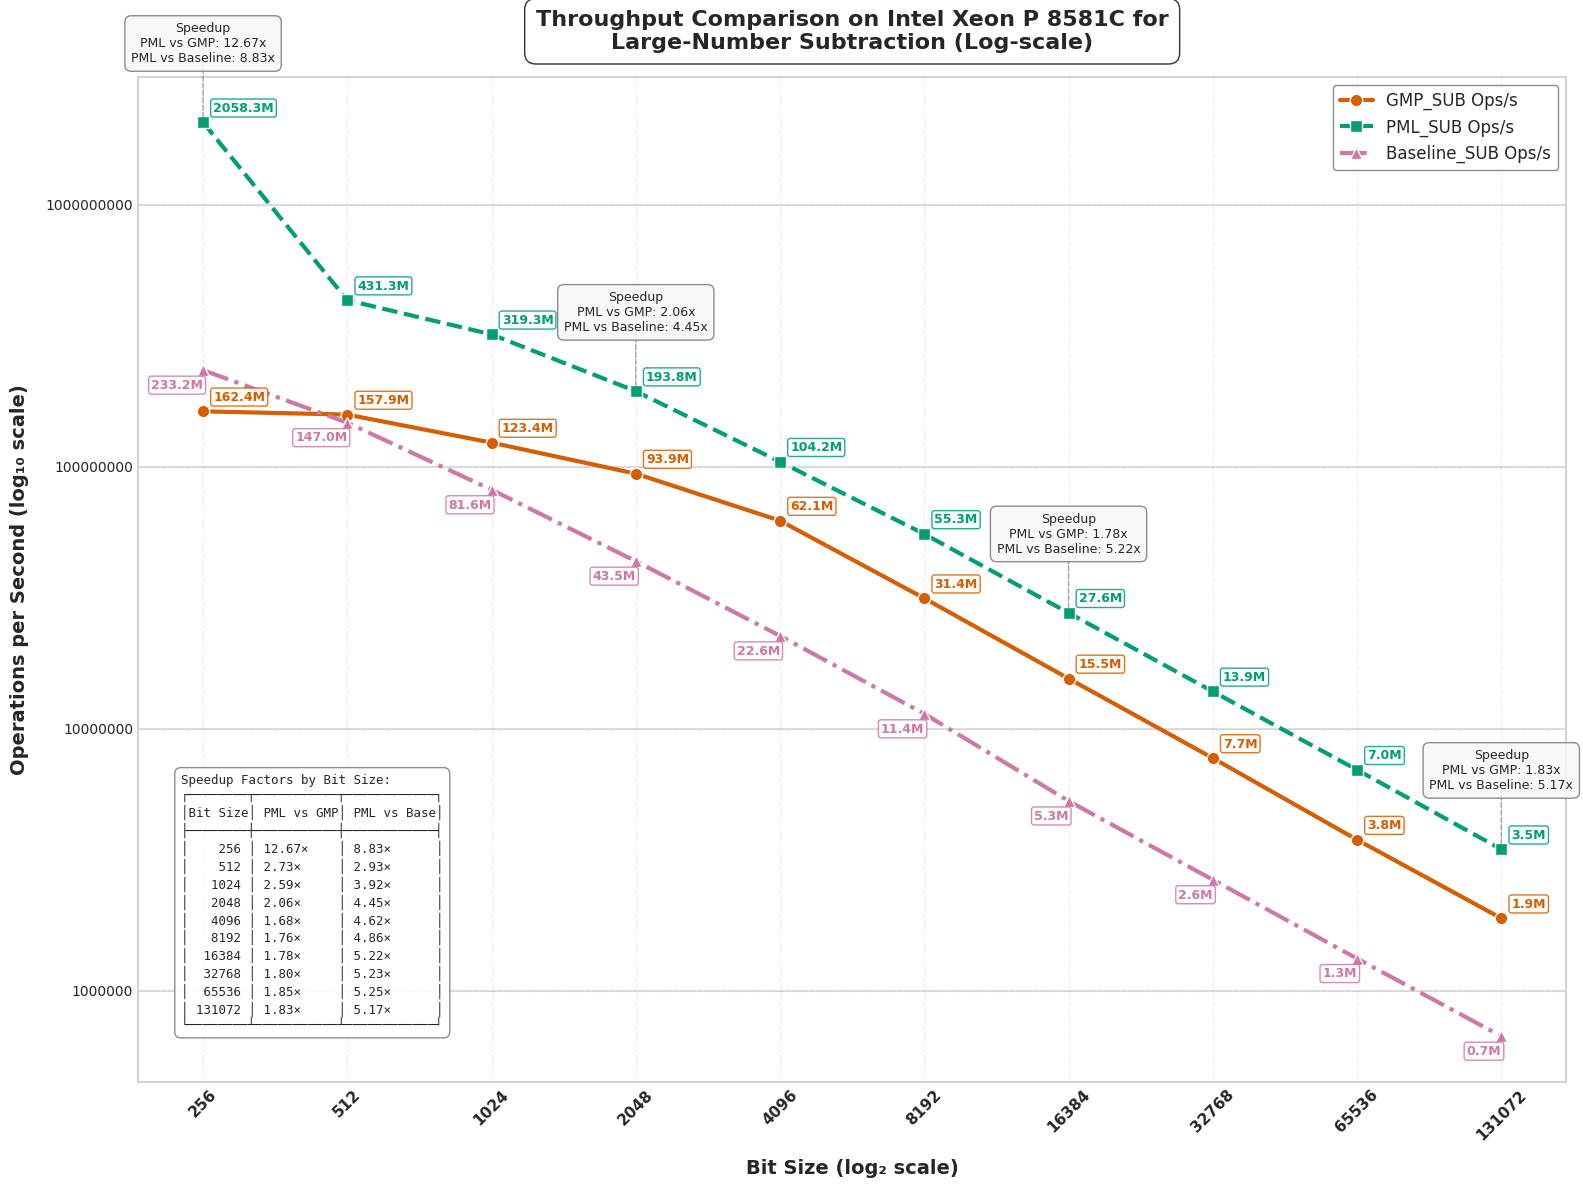

Python code for this plot:
import matplotlib.pyplot as plt
import numpy as np
import pandas as pd
from matplotlib import rcParams
from matplotlib.ticker import ScalarFormatter

# Apply professional styling
plt.style.use('seaborn-v0_8-whitegrid')
rcParams['font.family'] = 'sans-serif'
rcParams['font.sans-serif'] = ['Arial', 'DejaVu Sans', 'Liberation Sans', 'Bitstream Vera Sans', 'sans-serif']


data = {
    "Bit Size": [256, 512, 1024, 2048, 4096, 8192, 16384, 32768, 65536, 131072],
    "GMP_SUB Time (ns)": [5.8, 6.1, 7.8, 10.7, 16.3, 31.6, 64.1, 130, 264.2, 532.4],
    "PML_SUB Time (ns)": [1.6, 2.3, 3.1, 5, 9.5, 18, 36.1, 72, 143.2, 287.1],
    "Baseline_SUB Time (ns)": [4.0, 6.7, 12.5, 23.2, 44.0, 87.2, 186.4, 369.7, 736.4, 1503.6],
    "Speedup (PML_SUB vs GMP) Time": [3.63, 2.65, 2.52, 2.14, 1.72, 1.76, 1.78, 1.81, 1.84, 1.85],
    "Speedup (PML_SUB vs Baseline) Time": [2.50, 2.91, 4.03, 4.64, 4.63, 4.84, 5.16, 5.13, 5.14, 5.24],
    "GMP_SUB Ops": [162419136, 157860105, 123385836, 93930433, 62145679, 31417488, 15525820, 7714908, 3764657, 1887900],
    "PML_SUB Ops": [2058346506, 431269314, 319347272, 193847015, 104248475, 55269987, 27645081, 13853061, 6957222, 3461884],
    "Baseline_SUB Ops": [233228152, 147037283, 81563112, 43536026, 22586270, 11383591, 5292191, 2649291, 1325322, 669933],
    "Speedup (PML_SUB vs GMP) Ops": [12.67, 2.73, 2.59, 2.06, 1.68, 1.76, 1.78, 1.80, 1.85, 1.83],
    "Speedup (PML_SUB vs Baseline) Ops": [8.83, 2.93, 3.92, 4.45, 4.62, 4.86, 5.22, 5.23, 5.25, 5.17]
}

df = pd.DataFrame(data)

# Enhanced color palette - color-blind friendly but more vibrant
gmp_color = "#D55E00"     # Red-orange
pml_color = "#009E73"     # Teal green
baseline_color = "#CC79A7" # Pinkish-purple
speedup_gmp_color = "#0072B2" # Blue (GMP vs PML speedup)
speedup_baseline_color = "#56B4E9" # Light blue (Baseline vs PML speedup)
bg_color = "#FFFFFF"      # White

# --- Plot: Operations per Second (Log-Log Scale) with enhanced visuals ---
fig1 = plt.figure(figsize=(16, 12), dpi=300)
fig1.patch.set_facecolor(bg_color)
ax1 = fig1.add_subplot(111)
ax1.set_facecolor(bg_color)

# Add subtle grid with lower alpha for cleaner look
ax1.grid(True, linestyle='--', alpha=0.3, color='#CCCCCC')

# Add decade lines for the y-axis to make log scale more obvious
y_decade_lines = [1e6, 1e7, 1e8, 1e9]
for y in y_decade_lines:
    ax1.axhline(y=y, linestyle='-', alpha=0.25, color='gray', zorder=1)

# Plot lines with enhanced styling
gmp_line = ax1.plot(df["Bit Size"], df["GMP_SUB Ops"], 
                   marker='o', linestyle='-', linewidth=3, markersize=9,
                   label="GMP_SUB Ops/s", color=gmp_color, markeredgecolor='white', 
                   markeredgewidth=1, zorder=3)

pml_line = ax1.plot(df["Bit Size"], df["PML_SUB Ops"], 
                   marker='s', linestyle='--', linewidth=3, markersize=9,
                   label="PML_SUB Ops/s", color=pml_color, markeredgecolor='white', 
                   markeredgewidth=1, zorder=3)

baseline_line = ax1.plot(df["Bit Size"], df["Baseline_SUB Ops"], 
                       marker='^', linestyle='-.', linewidth=3, markersize=9,
                       label="Baseline_SUB Ops/s", color=baseline_color, markeredgecolor='white', 
                       markeredgewidth=1, zorder=3)

# Place callout boxes ABOVE data points at strategic points
selected_indices = [0, 3, 6, 9]  # First, middle, and last points

for i in selected_indices:
    bit_size = df["Bit Size"][i]
    pml_ops = df["PML_SUB Ops"][i]
    
    # Create a callout box at this bit size
    # Position it ABOVE the data point with some padding
    box_y = pml_ops * 2.0  # Position ABOVE PML line
    
    # Format the speedup values
    speedup_gmp = df["Speedup (PML_SUB vs GMP) Ops"][i]
    speedup_baseline = df["Speedup (PML_SUB vs Baseline) Ops"][i]
    
    # Create the callout text
    callout_text = f"Speedup\nPML vs GMP: {speedup_gmp:.2f}x\nPML vs Baseline: {speedup_baseline:.2f}x"
    
    # Add a fancy box with the speedup information
    props = dict(boxstyle='round,pad=0.5', facecolor='#F8F8F8', alpha=0.9, 
                edgecolor='gray', linewidth=1)
    
    # Connect the box to the PML data point with a line
    ax1.annotate('', xy=(bit_size, pml_ops), xytext=(bit_size, box_y),
                arrowprops=dict(arrowstyle='-', color='gray', linewidth=1, 
                               linestyle='--', alpha=0.7))
    
    # Add text box
    ax1.text(bit_size, box_y, callout_text, 
            ha='center', va='center', fontsize=9, 
            bbox=props, zorder=5)

# Operations annotations - only at specific points
for i in range(0, len(df["Bit Size"]), 1):  # Annotate every other point for clarity
    bit_size = df["Bit Size"][i]
    
    # Format ops values in millions (M) for readability
    gmp_ops_fmt = f"{df['GMP_SUB Ops'][i]/1e6:.1f}M"
    pml_ops_fmt = f"{df['PML_SUB Ops'][i]/1e6:.1f}M"
    baseline_ops_fmt = f"{df['Baseline_SUB Ops'][i]/1e6:.1f}M"
    
    # GMP ops annotation
    ax1.text(bit_size * 1.05, df["GMP_SUB Ops"][i] * 1.1,  
             gmp_ops_fmt, 
             fontsize=9, ha='left', color=gmp_color, fontweight="bold", 
             bbox=dict(facecolor='white', alpha=0.85, edgecolor=gmp_color, 
                      boxstyle='round,pad=0.2'))
    
    # PML ops annotation
    ax1.text(bit_size * 1.05, df["PML_SUB Ops"][i] * 1.1,  
             pml_ops_fmt, 
             fontsize=9, ha='left', color=pml_color, fontweight="bold", 
             bbox=dict(facecolor='white', alpha=0.85, edgecolor=pml_color, 
                      boxstyle='round,pad=0.2'))
    
    # Baseline ops annotation
    ax1.text(bit_size * 1, df["Baseline_SUB Ops"][i] * 0.85,  
             baseline_ops_fmt, 
             fontsize=9, ha='right', color=baseline_color, fontweight="bold", 
             bbox=dict(facecolor='white', alpha=0.85, edgecolor=baseline_color, 
                      boxstyle='round,pad=0.2'))

# Scale and label settings
ax1.set_xscale("log", base=2)
ax1.set_yscale("log", base=10)
ax1.set_xticks(df["Bit Size"])
ax1.set_xticklabels(df["Bit Size"], rotation=45, fontsize=11, fontweight="bold")

# Set y-axis ticks at decade marks
ax1.set_yticks([1e6, 1e7, 1e8, 1e9])
formatter = ScalarFormatter()
formatter.set_scientific(False)
ax1.yaxis.set_major_formatter(formatter)

# Axis labels
ax1.set_xlabel("Bit Size (log₂ scale)", fontsize=14, fontweight="bold", labelpad=12)
ax1.set_ylabel("Operations per Second (log₁₀ scale)", fontsize=14, fontweight="bold", labelpad=12)

# Title
title = ax1.set_title("Throughput Comparison on Intel Xeon P 8581C for\nLarge-Number Subtraction (Log-scale)", 
                     fontsize=16, fontweight="bold", pad=20)
plt.setp(title, bbox=dict(facecolor=bg_color, edgecolor=None, alpha=0.8, 
                         pad=5, boxstyle='round,pad=0.5'))

# Enhanced legend for operation throughput
legend = ax1.legend(loc='upper right', fontsize=12, frameon=True, 
                   edgecolor='gray', fancybox=True, framealpha=0.9)

# Create a table-format string with the speedup data for all bit sizes
table_text = "Speedup Factors by Bit Size:\n"
table_text += "┌────────┬───────────┬────────────┐\n"
table_text += "│Bit Size│ PML vs GMP│ PML vs Base│\n"
table_text += "├────────┼───────────┼────────────┤\n"

# Add each row of data
for i, bit_size in enumerate(df["Bit Size"]):
    gmp_speedup = df["Speedup (PML_SUB vs GMP) Ops"][i]
    baseline_speedup = df["Speedup (PML_SUB vs Baseline) Ops"][i]
    
    # Format each row with proper alignment
    bit_size_str = f"{bit_size:6d}"
    gmp_speedup_str = f"{gmp_speedup:.2f}×"
    baseline_speedup_str = f"{baseline_speedup:.2f}×"
    
    table_text += f"│ {bit_size_str} │ {gmp_speedup_str:9} │ {baseline_speedup_str:10} │\n"

# Close the table
table_text += "└────────┴───────────┴────────────┘"

# Add explanation box with the data table - NOW AT LEFT BOTTOM
ax1.text(0.03, 0.05, table_text, 
         transform=ax1.transAxes, fontsize=9, fontfamily='monospace',
         bbox=dict(facecolor='white', alpha=0.9, edgecolor='gray', boxstyle='round,pad=0.5'),
         ha='left', va='bottom')  # Changed ha from 'right' to 'left'

# Add a subtle border to the figure
for spine in ax1.spines.values():
    spine.set_edgecolor('lightgray')
    spine.set_linewidth(1.5)

plt.tight_layout(pad=1)
plt.savefig("cpu3_operations_sub.svg", dpi=300, bbox_inches='tight', facecolor=bg_color)